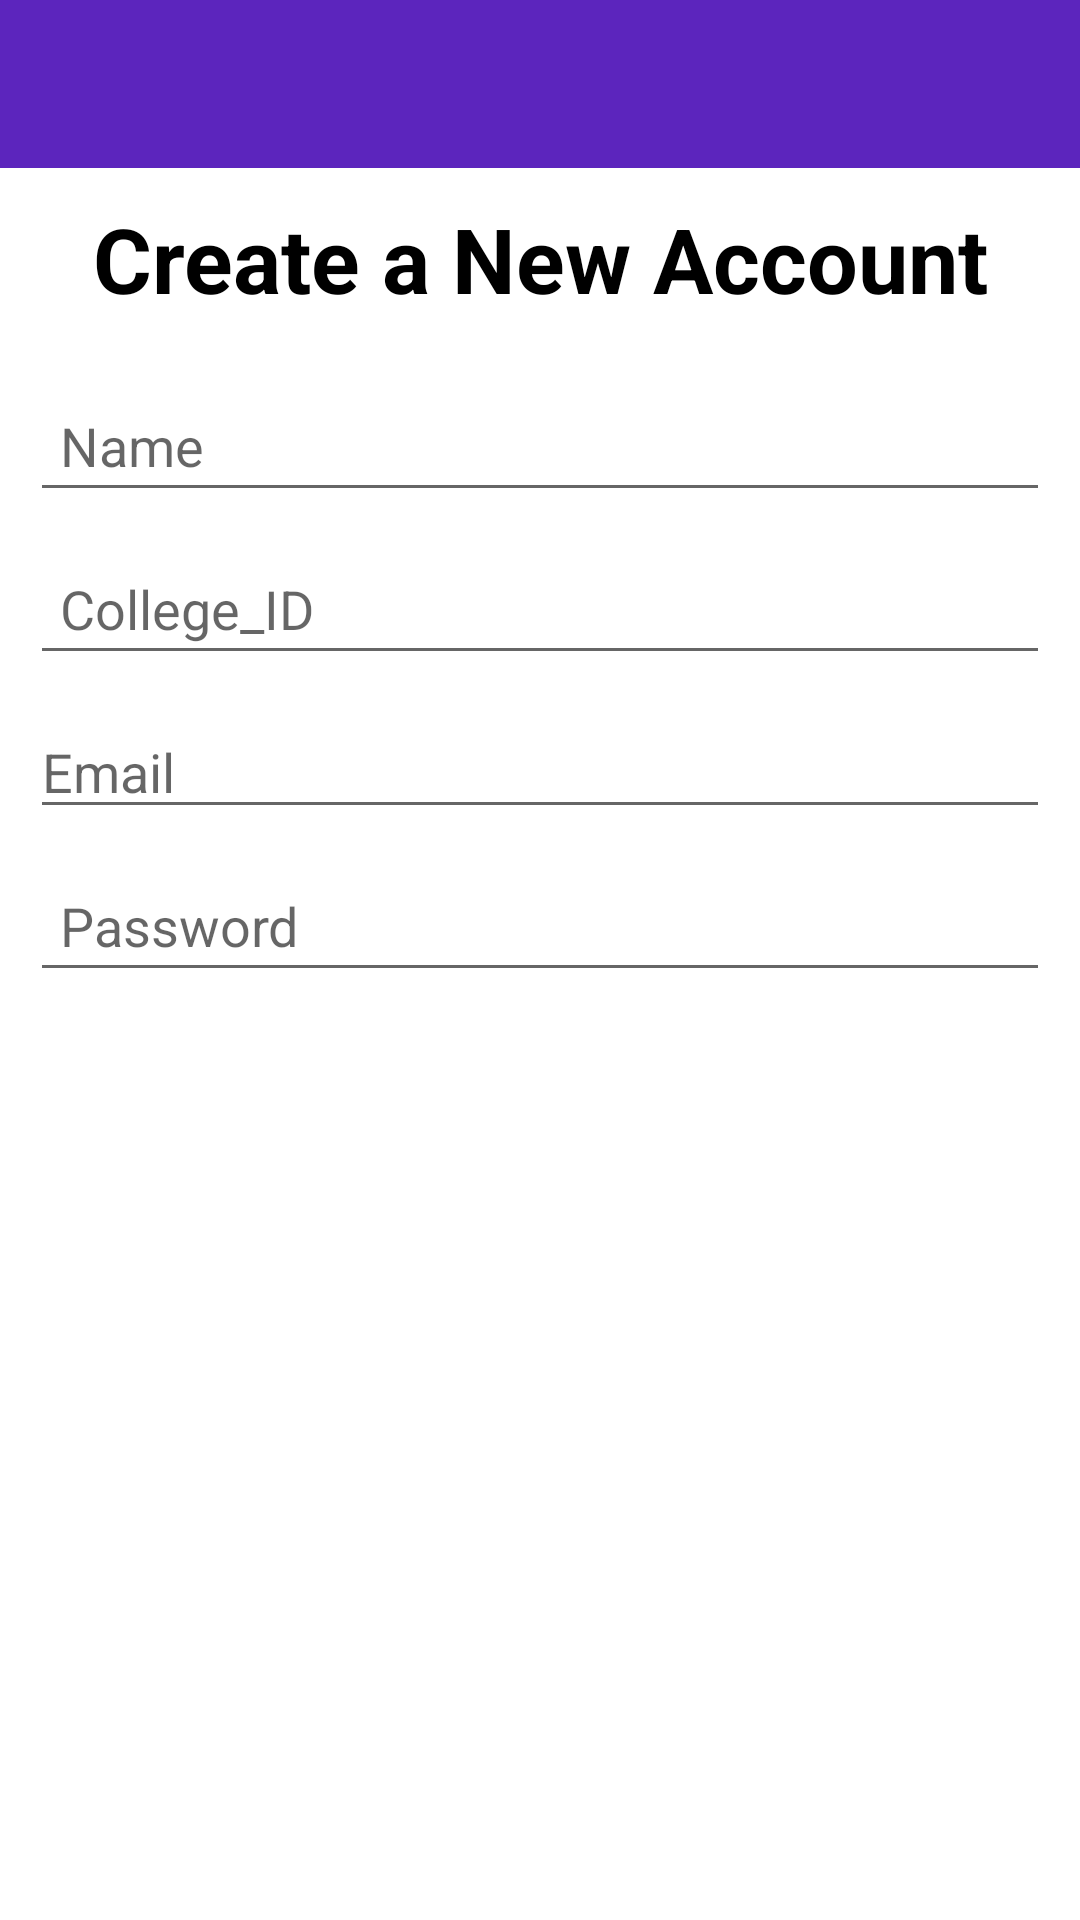

Android layout source for this screen:
<!-- AndroidManifest.xml: application theme AppTheme -->
<!-- res/layout/activity_cl3.xml -->
<?xml version="1.0" encoding="utf-8"?>
<ScrollView xmlns:android="http://schemas.android.com/apk/res/android"
    xmlns:app="http://schemas.android.com/apk/res-auto"
    xmlns:tools="http://schemas.android.com/tools"
    android:layout_width="match_parent"
    android:layout_height="match_parent"
    android:background="#FFFFFF"
    tools:context=".cl3">
    <LinearLayout
        android:layout_width="match_parent"
        android:layout_height="match_parent"
        android:orientation="vertical"
        tools:context=".cl3">
       <include layout="@layout/otherpagetoolbar" android:id="@+id/subbar"/>
        <TextView
            android:layout_width="match_parent"
            android:layout_height="wrap_content"
            android:layout_marginLeft="10dp"
            android:layout_marginRight="10dp"
            android:text="Create a New Account"
            android:textStyle="bold"
            android:textSize="30dp"
            android:padding="10dp"
            android:paddingVertical="10dp"
            android:textColor="@color/black"
            android:gravity="center"/>
        <EditText
            android:id="@+id/name"
            android:layout_width="match_parent"
            android:layout_height="wrap_content"
            android:layout_weight="1"
            android:hint="Name"
            android:padding="10dp"
            android:paddingVertical="10dp"
            android:layout_marginLeft="10dp"
            android:layout_marginRight="10dp"
            android:layout_marginTop="10dp"
            android:inputType="textPersonName"/>
        <EditText
            android:id="@+id/un"
            android:layout_width="match_parent"
            android:layout_height="wrap_content"
            android:layout_weight="1"
            android:padding="10dp"
            android:paddingVertical="10dp"
            android:inputType="textPersonName"
            android:layout_marginLeft="10dp"
            android:layout_marginRight="10dp"
            android:hint="College_ID"
            android:layout_marginTop="10dp"/>
        <EditText
            android:id="@+id/em"
            android:layout_width="match_parent"
            android:layout_height="wrap_content"
            android:layout_weight="1"
            android:layout_marginTop="10dp"
            android:layout_marginLeft="10dp"
            android:layout_marginRight="10dp"
            android:inputType="textEmailAddress"
            android:hint="Email"/>
        <EditText
            android:id="@+id/p"
            android:layout_width="match_parent"
            android:layout_height="wrap_content"
            android:layout_weight="1"
            android:padding="10dp"
            android:layout_marginLeft="10dp"
            android:layout_marginRight="10dp"
            android:paddingVertical="10dp"
            android:layout_marginTop="10dp"
            android:inputType="textPassword"
            android:hint="Password"/>
        <Button
            android:id="@+id/subgolog"
            android:layout_width="fill_parent"
            android:layout_height="wrap_content"
            android:textSize="16dp"
            android:text="Login"
            android:padding="10dp"
            android:paddingVertical="10dp"
            android:textStyle="bold"
            android:background="@drawable/logroundbut"
            android:textColor="@color/white"
            android:layout_marginTop="10dp"
            android:layout_marginLeft="10dp"
            android:layout_marginRight="10dp"
            android:gravity="center"/>

    </LinearLayout>

</ScrollView>
<!-- res/layout/otherpagetoolbar.xml (included above) -->
<?xml version="1.0" encoding="utf-8"?>
<androidx.appcompat.widget.Toolbar
    xmlns:android="http://schemas.android.com/apk/res/android"
    android:id="@+id/oth_bar"
    android:layout_width="match_parent"
    android:layout_height="wrap_content"
    android:background="@color/colorPrimaryDark"
    android:theme="@style/ThemeOverlay.AppCompat.Dark.ActionBar">


</androidx.appcompat.widget.Toolbar>
<!-- resources referenced by this layout -->
<resources>
  <color name="black">#000000</color>
  <color name="colorPrimaryDark">#FF5C25BD</color>
  <color name="white">#FFFFFF</color>
  <style name="AppTheme" parent="Theme.AppCompat.Light.NoActionBar">
          <item name="colorPrimary">@color/colorPrimary</item>
          <item name="colorPrimaryDark">@color/colorPrimaryDark</item>
          <item name="controlBackground">@string/app_name</item>
      </style>
  <color name="colorPrimary">#673AB7</color>
  <string name="app_name" formatted="true">CollegeLove</string>
</resources>
